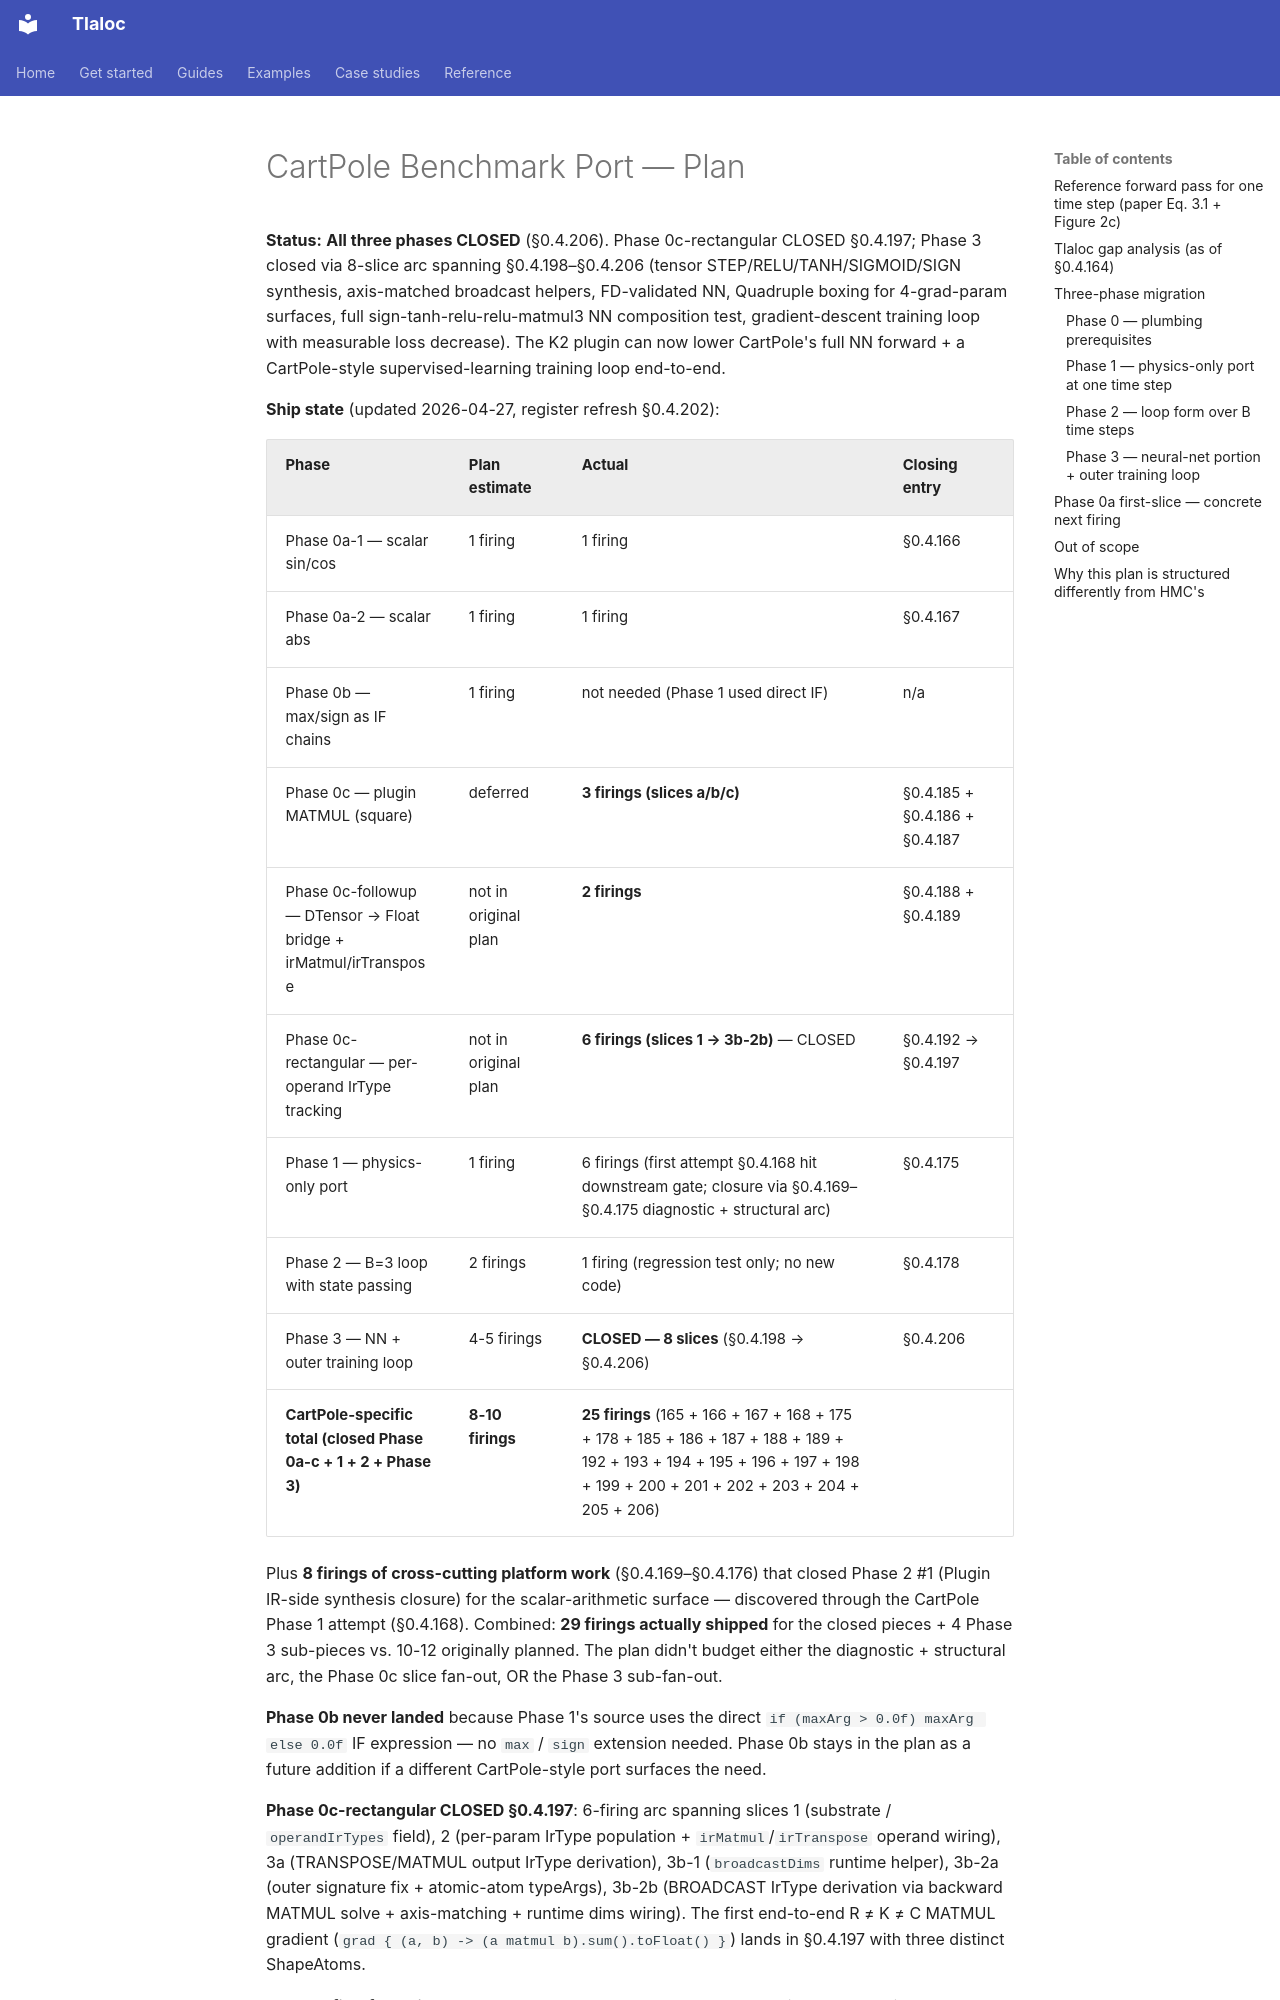

repository: pedronahum/tlaloc · page: plans/CARTPOLE_PORT_PLAN/index.html · generator: mkdocs

# CartPole Benchmark Port — Plan

**Status:** **All three phases CLOSED** (§0.4.206). Phase 0c-rectangular CLOSED §0.4.197; Phase 3 closed via 8-slice arc spanning §0.4.198–§0.4.206 (tensor STEP/RELU/TANH/SIGMOID/SIGN synthesis, axis-matched broadcast helpers, FD-validated NN, Quadruple boxing for 4-grad-param surfaces, full sign-tanh-relu-relu-matmul3 NN composition test, gradient-descent training loop with measurable loss decrease). The K2 plugin can now lower CartPole's full NN forward + a CartPole-style supervised-learning training loop end-to-end.

**Ship state** (updated 2026-04-27, register refresh §0.4.202):

| Phase | Plan estimate | Actual | Closing entry |
|---|---|---|---|
| Phase 0a-1 — scalar sin/cos | 1 firing | 1 firing | §0.4.166 |
| Phase 0a-2 — scalar abs | 1 firing | 1 firing | §0.4.167 |
| Phase 0b — max/sign as IF chains | 1 firing | not needed (Phase 1 used direct IF) | n/a |
| Phase 0c — plugin MATMUL (square) | deferred | **3 firings (slices a/b/c)** | §0.4.185 + §0.4.186 + §0.4.187 |
| Phase 0c-followup — DTensor → Float bridge + irMatmul/irTranspose | not in original plan | **2 firings** | §0.4.188 + §0.4.189 |
| Phase 0c-rectangular — per-operand IrType tracking | not in original plan | **6 firings (slices 1 → 3b-2b)** — CLOSED | §0.4.192 → §0.4.197 |
| Phase 1 — physics-only port | 1 firing | 6 firings (first attempt §0.4.168 hit downstream gate; closure via §0.4.169–§0.4.175 diagnostic + structural arc) | §0.4.175 |
| Phase 2 — B=3 loop with state passing | 2 firings | 1 firing (regression test only; no new code) | §0.4.178 |
| Phase 3 — NN + outer training loop | 4-5 firings | **CLOSED — 8 slices** (§0.4.198 → §0.4.206) | §0.4.206 |
| **CartPole-specific total (closed Phase 0a-c + 1 + 2 + Phase 3)** | **8-10 firings** | **25 firings** (165 + 166 + 167 + 168 + 175 + 178 + 185 + 186 + 187 + 188 + 189 + 192 + 193 + 194 + 195 + 196 + 197 + 198 + 199 + 200 + 201 + 202 + 203 + 204 + 205 + 206) | |

Plus **8 firings of cross-cutting platform work** (§0.4.169–§0.4.176) that closed Phase 2 #1 (Plugin IR-side synthesis closure) for the scalar-arithmetic surface — discovered through the CartPole Phase 1 attempt (§0.4.168). Combined: **29 firings actually shipped** for the closed pieces + 4 Phase 3 sub-pieces vs. 10-12 originally planned. The plan didn't budget either the diagnostic + structural arc, the Phase 0c slice fan-out, OR the Phase 3 sub-fan-out.

**Phase 0b never landed** because Phase 1's source uses the direct `if (maxArg > 0.0f) maxArg else 0.0f` IF expression — no `max` / `sign` extension needed. Phase 0b stays in the plan as a future addition if a different CartPole-style port surfaces the need.

**Phase 0c-rectangular CLOSED §0.4.197**: 6-firing arc spanning slices 1 (substrate / `operandIrTypes` field), 2 (per-param IrType population + `irMatmul`/`irTranspose` operand wiring), 3a (TRANSPOSE/MATMUL output IrType derivation), 3b-1 (`broadcastDims` runtime helper), 3b-2a (outer signature fix + atomic-atom typeArgs), 3b-2b (BROADCAST IrType derivation via backward MATMUL solve + axis-matching + runtime dims wiring). The first end-to-end R ≠ K ≠ C MATMUL gradient (`grad { (a, b) -> (a matmul b).sum().toFloat() }`) lands in §0.4.197 with three distinct ShapeAtoms.
